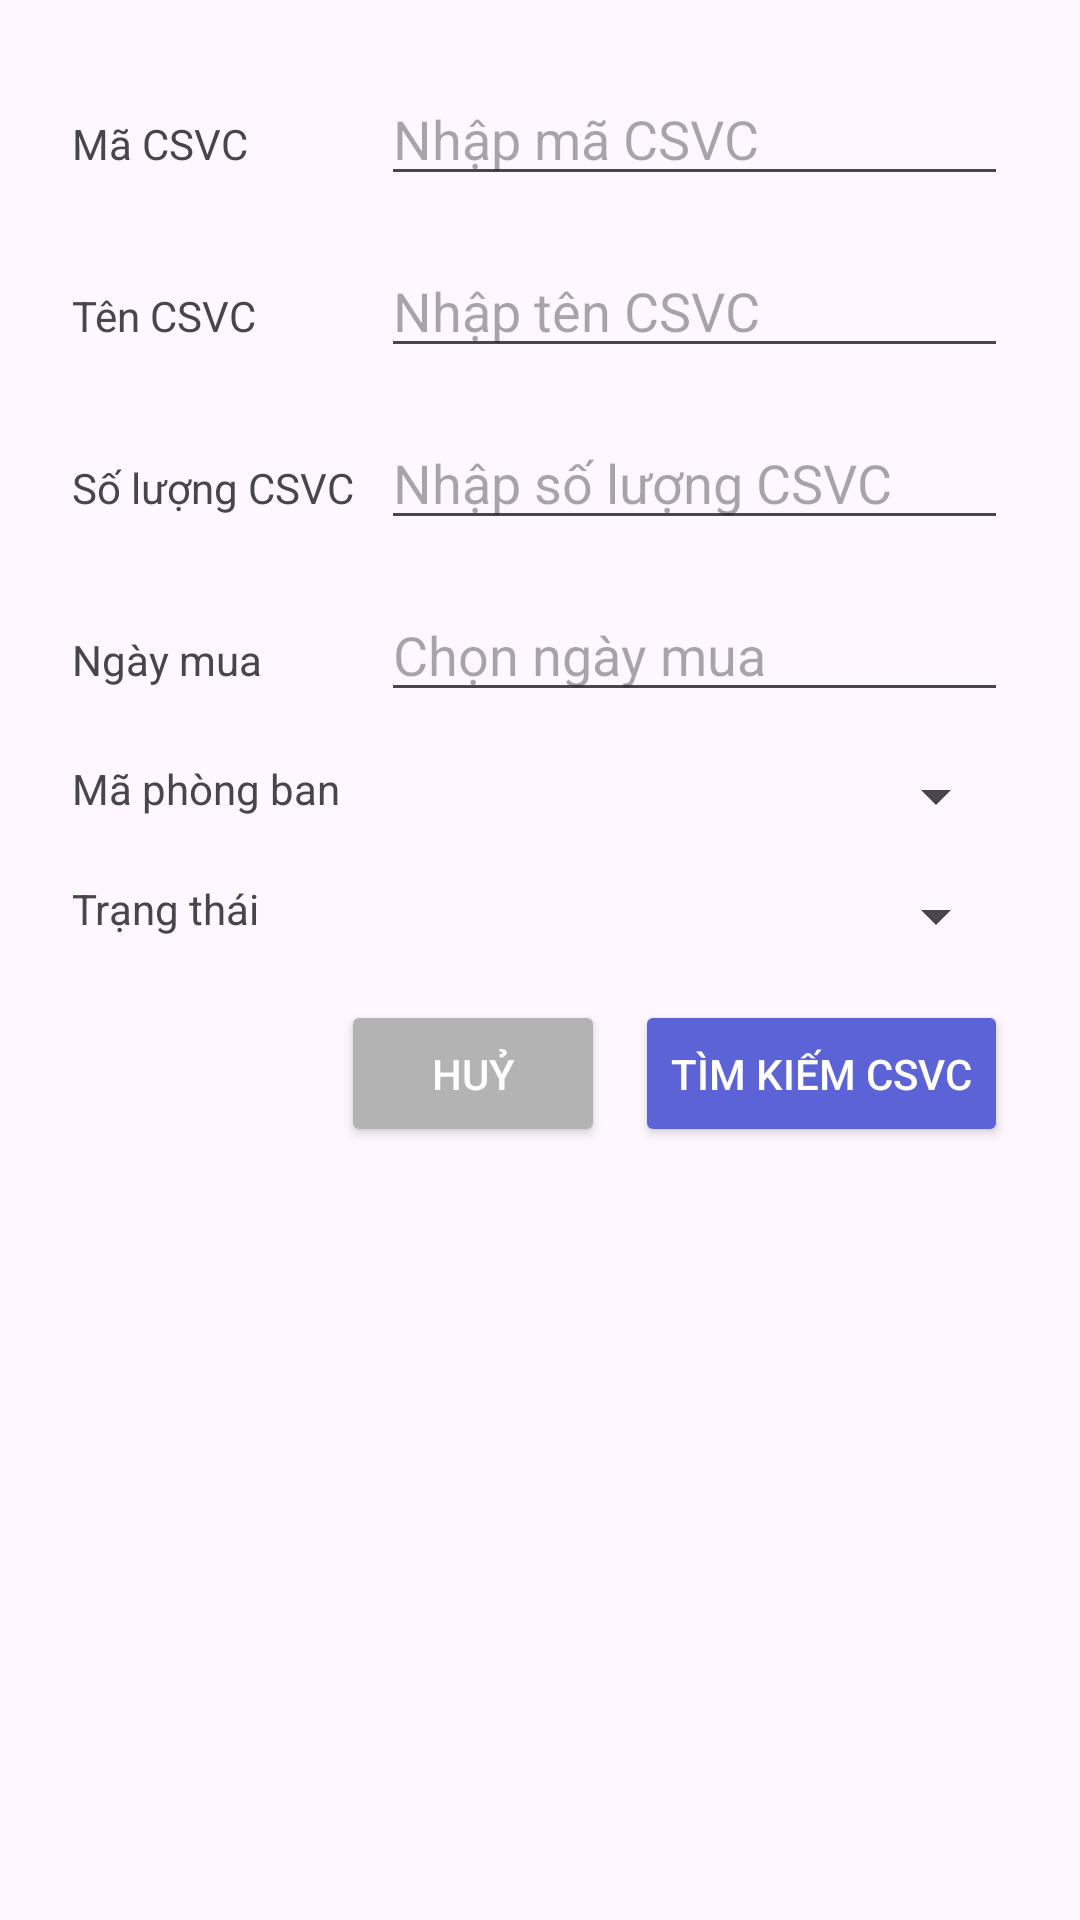

Here is an Android app screen rendered from its layout file. Give the layout XML and the strings, colors and styles it references.
<!-- AndroidManifest.xml: application theme Theme.TENPM_HRM -->
<!-- res/layout/search_facility.xml -->
<?xml version="1.0" encoding="utf-8"?>
<LinearLayout xmlns:android="http://schemas.android.com/apk/res/android"
    xmlns:app="http://schemas.android.com/apk/res-auto"
    android:layout_width="match_parent"
    android:layout_height="wrap_content"
    android:orientation="vertical"
    android:padding="16dp">

    <LinearLayout
        android:layout_width="match_parent"
        android:layout_height="wrap_content"
        android:orientation="horizontal"
        android:padding="8dp">
        <TextView
            android:layout_width="103dp"
            android:layout_height="wrap_content"
            android:text="Mã CSVC"
            android:gravity="start"
            android:paddingEnd="8dp"/>
        <EditText
            android:id="@+id/inputSearchFacilityID"
            android:layout_width="0dp"
            android:layout_height="wrap_content"
            android:layout_weight="3"
            android:hint="Nhập mã CSVC" />
    </LinearLayout>

    <LinearLayout
        android:layout_width="match_parent"
        android:layout_height="wrap_content"
        android:orientation="horizontal"
        android:padding="8dp">
        <TextView
            android:layout_width="103dp"
            android:layout_height="wrap_content"
            android:text="Tên CSVC"
            android:gravity="start"
            android:paddingEnd="8dp"/>
        <EditText
            android:id="@+id/inputSearchFacilityName"
            android:layout_width="0dp"
            android:layout_height="wrap_content"
            android:layout_weight="3"
            android:hint="Nhập tên CSVC" />
    </LinearLayout>

    <LinearLayout
        android:layout_width="match_parent"
        android:layout_height="wrap_content"
        android:orientation="horizontal"
        android:padding="8dp">

        <TextView
            android:layout_width="103dp"
            android:layout_height="wrap_content"
            android:text="Số lượng CSVC"
            android:gravity="start"
            android:paddingEnd="8dp"/>

        <EditText
            android:id="@+id/inputSearchFacilityQuantity"
            android:layout_width="0dp"
            android:layout_height="wrap_content"
            android:layout_weight="3"
            android:hint="Nhập số lượng CSVC"/>
    </LinearLayout>

    <LinearLayout
        android:layout_width="match_parent"
        android:layout_height="wrap_content"
        android:orientation="horizontal"
        android:padding="8dp">
        <TextView
            android:layout_width="103dp"
            android:layout_height="wrap_content"
            android:text="Ngày mua"
            android:gravity="start"
            android:paddingEnd="8dp"/>
        <EditText
            android:id="@+id/inputSearchBuyingDate"
            android:layout_width="0dp"
            android:layout_height="wrap_content"
            android:layout_weight="3"
            android:hint="Chọn ngày mua"
            android:focusable="false" />
    </LinearLayout>

    <LinearLayout
        android:layout_width="match_parent"
        android:layout_height="wrap_content"
        android:orientation="horizontal"
        android:padding="8dp">
        <TextView
            android:layout_width="103dp"
            android:layout_height="wrap_content"
            android:text="Mã phòng ban"
            android:gravity="start"
            android:paddingEnd="8dp"/>
        <Spinner
            android:id="@+id/inputSearchDepartmentID"
            android:layout_width="0dp"
            android:layout_height="wrap_content"
            android:layout_weight="3"/>
    </LinearLayout>

    <LinearLayout
        android:layout_width="match_parent"
        android:layout_height="wrap_content"
        android:orientation="horizontal"
        android:padding="8dp">
        <TextView
            android:layout_width="103dp"
            android:layout_height="wrap_content"
            android:text="Trạng thái"
            android:gravity="start"
            android:paddingEnd="8dp"/>
        <Spinner
            android:id="@+id/spinnerFacilityStatus"
            android:layout_width="0dp"
            android:layout_height="wrap_content"
            android:layout_weight="3"/>
    </LinearLayout>

    <LinearLayout
        android:layout_width="match_parent"
        android:layout_height="wrap_content"
        android:orientation="horizontal"
        android:padding="8dp">
        <Space
            android:layout_width="0dp"
            android:layout_height="wrap_content"
            android:layout_weight="1" />
        <Button
            android:id="@+id/buttonCancel"
            android:layout_width="wrap_content"
            android:layout_height="wrap_content"
            android:paddingVertical="15dp"
            android:text="Huỷ"
            android:textColor="@color/white"
            android:backgroundTint="#b3b3b3"
            android:layout_marginEnd="10dp"
            app:cornerRadius="5dp" />
        <Button
            android:id="@+id/buttonSearchFacility"
            android:layout_width="wrap_content"
            android:layout_height="wrap_content"
            android:backgroundTint="#5C63D6"
            android:paddingVertical="15dp"
            android:text="Tìm kiếm CSVC"
            android:textColor="@color/white"
            app:cornerRadius="5dp" />
    </LinearLayout>

</LinearLayout>
<!-- resources referenced by this layout -->
<resources>
  <color name="white">#FFFFFFFF</color>
  <style name="Theme.TENPM_HRM" parent="Base.Theme.TENPM_HRM" />
  <style name="Base.Theme.TENPM_HRM" parent="Theme.Material3.DayNight.NoActionBar">
          
          
      </style>
</resources>
